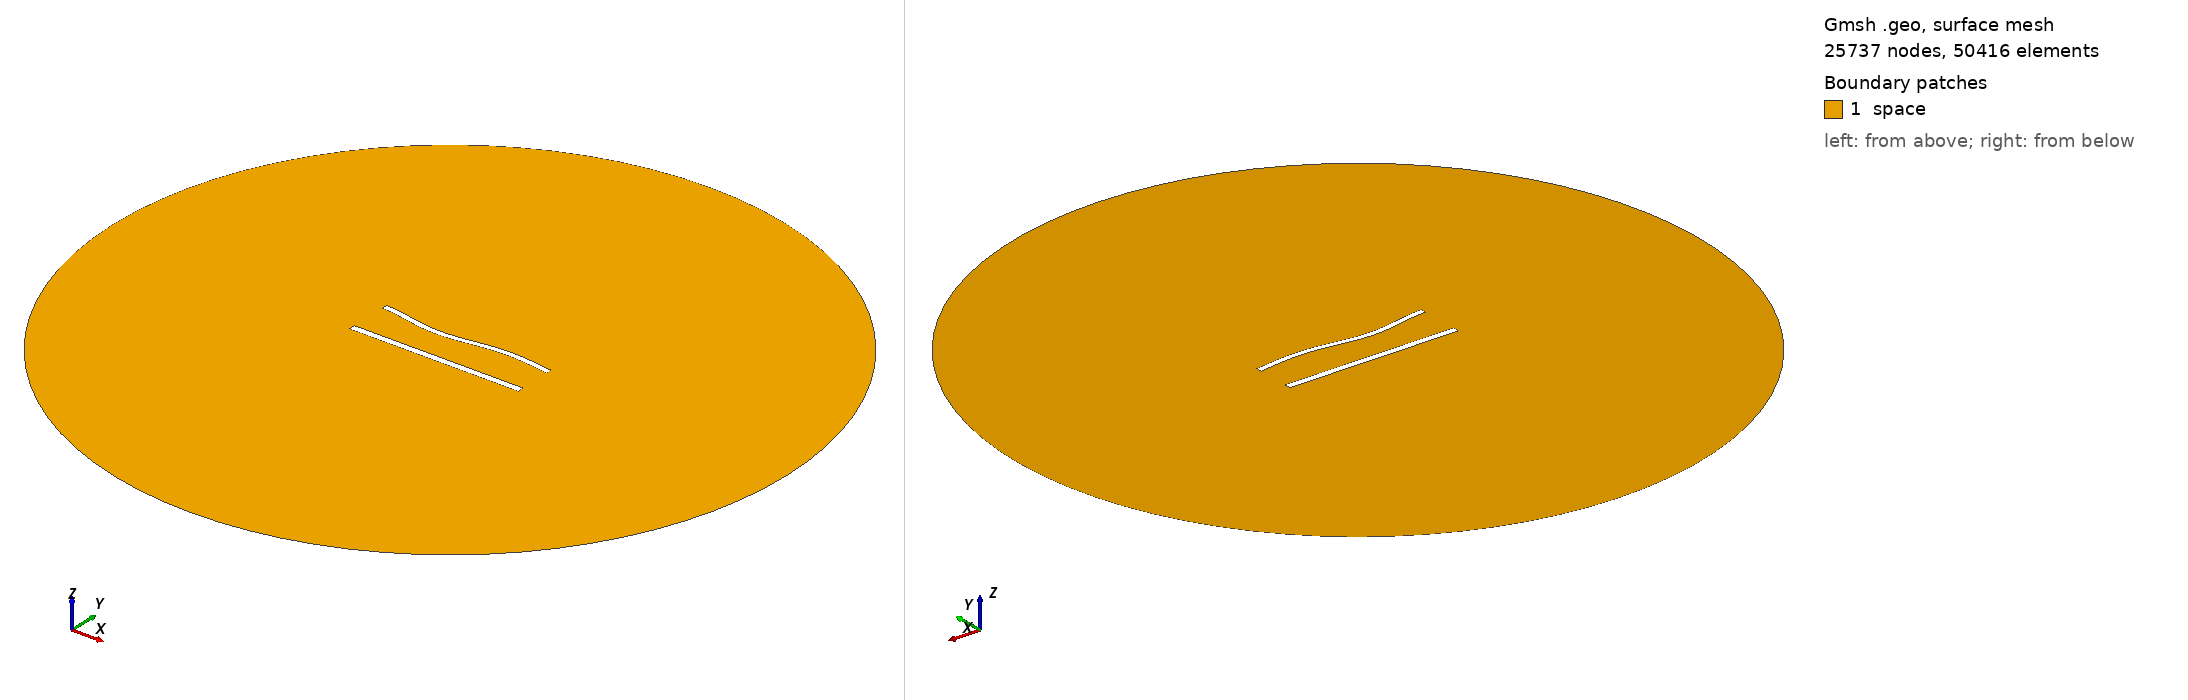

Gmsh geometry script, surface-meshed: 25737 nodes, 50416 surface elements. Boundary patches (legend numbers): 1 space. Left view from above one corner, right view from below the opposite corner. Legend entries are the model's physical surfaces. The drawing asked Gmsh for element sizes between 1% and 20% of the model's largest extent; the script's own settings can give other sizes.

=== 974.geo (drawn) ===
//---------------------------------------
// Geometry kernel
//---------------------------------------

SetFactory("OpenCASCADE");



//---------------------------------------
// Parameters of the geometry
//---------------------------------------

// Overetch of the upper plate
overetch = 0.25;

// Distance between the plates
distance = 25.0;

// Discretization over the x axis (for the deformation)
nx = 50; 

// Length of the plate
L = 100 - overetch; 

// Number of modes
n = 4; 

// 1st mode coefficient
coeff(1) = -1.5;
beta(1) = 0.596864 * 3.1415926535 / L;

// 2nd mode coefficient
coeff(2) = -1.5;
beta(2) = 1.49418 * 3.1415926535 / L;

// 3rd mode coefficient
coeff(3) = -1.5;
beta(3) = 2.50025 * 3.1415926535 / L;

// 4th mode coefficient
coeff(4) = 0.0;
beta(4) = 3.49999 * 3.1415926535 / L;



//---------------------------------------
// Upper plate (deformed rectangle)
//---------------------------------------

// Coordiantes of the upper plate
xmin = -50;
xmax = 50 - overetch;

// Height of the upper plate
yheight = 4 - 2 * overetch;

// Indexes of the points
UpperID[] = {};
LowerID[] = {};
LeftID[] = {};
RightID[] = {};

// Point index
p = 1;

// Horizontal edges
For i In {1:nx}
    x = xmin + (i-1)*(xmax - xmin)/(nx-1);

    y_bottom = distance / 2 + overetch;
    For j In {1:n}
        C = (Cosh(beta(j)*L) + Cos(beta(j)*L)) / (Sinh(beta(j)*L) + Sin(beta(j)*L));
        y_bottom  = y_bottom + coeff(j) * (Cosh(beta(j)*(x+50)) - Cos(beta(j)*(x+50)) - C * (Sinh(beta(j)*(x+50)) - Sin(beta(j)*(x+50))));
    EndFor

    y_top = y_bottom + yheight;

    Point(p) = {x, y_top, 0, 1.0};
    UpperID[i] = p;
    p = p + 1;

    Point(p) = {x, y_bottom, 0, 1.0};
    LowerID[i] = p;
    p = p + 1;
EndFor

// Create point lists
UpperPts[] = {}; LowerPts[] = {};
For i In {1:nx}
  UpperPts[] += {UpperID[i]};
  LowerPts[] += {LowerID[i]};
EndFor

// Build splines
Spline(1) = {UpperPts[]};
Spline(2) = {LowerPts[]};
Line(3) = {LowerPts[nx-1], UpperPts[nx-1]};
Line(4) = {LowerPts[0], UpperPts[0]};

// Build the plane surface
Curve Loop(1) = {2, 3, -1, -4};
Plane Surface(1) = {1};



//---------------------------------------
// Lower plate (rectangle)
//---------------------------------------

// Vertices
Point(1001) = {-50, -distance/2, 0, 1.0};
Point(1002) = { 50, -distance/2, 0, 1.0};
Point(1003) = { 50,  -distance/2 + 4, 0, 1.0};
Point(1004) = {-50,  -distance/2 + 4, 0, 1.0};

// Edges
Line(5) = {1001, 1002};
Line(6) = {1002, 1003};
Line(7) = {1003, 1004};
Line(8) = {1004, 1001};

// Plane surface
Line Loop(2) = {5, 6, 7, 8};
Plane Surface(2) = {2}; 



//---------------------------------------
// Outer (fictious) boundary
//---------------------------------------

// Points
Point(1005) = {0, 0, 0};       // Center
Point(1006) = {200, 0, 0};     // Start point
Point(1007) = {0, 200, 0};     // 90 degrees
Point(1008) = {-200, 0, 0};    // 180 degrees
Point(1009) = {0, -200, 0};    // 270 degrees

// Circle arcs (each needs start, center, end)
Circle(9) = {1006, 1005, 1007};
Circle(10) = {1007, 1005, 1008};
Circle(11) = {1008, 1005, 1009};
Circle(12) = {1009, 1005, 1006};

// Plane surface for the entire domain
Curve Loop(3) = {9, 10, 11, 12};
Surface(3) = {3};

// Subtract the plates from the whole domain to obtain the actual domain where we want to solve the equations
BooleanDifference{ Surface{3}; Delete; }{ Surface{1}; Surface{2}; Delete; }




//---------------------------------------
// Transfinite Lines/Curves
//---------------------------------------

// Set the number of points on the boundaries
r = 6;
d = 0.15;

// Plates
Transfinite Curve {1} = 50*r/4 Using Progression 1;
Transfinite Line {2} = 50*r Using Progression 1;
Transfinite Curve {3, 4} = 2*r Using Progression 1+d;
Transfinite Line {5} = 50*r/4 Using Progression 1;
Transfinite Line {7} = 50*r Using Progression 1;
Transfinite Line {6} = 2*r Using Progression 1-d;
Transfinite Line {8} = 2*r Using Progression 1+d;

// Outer boundary
Transfinite Line {9, 10, 11, 12} = 20 Using Progression 1;



//---------------------------------------
// Physical groups
//---------------------------------------                

// Physical curves (boundaries)
Physical Line("force_segment", 10) = {2};
Physical Line("upper_plate", 11) = {1, 3, 4};
Physical Line("lower_plate", 12) = {5, 6, 7, 8};
Physical Line("boundary", 20) = {9, 10, 11, 12};

// Physical Surfaces
Physical Surface("space", 30) = {3};



//---------------------------------------
// 6. Generate the Mesh
//---------------------------------------

// 2D mesh generation
Mesh 2;
